Photos from the image-classification dataset "makes" in the GitHub repository nazarlielmaddin/vehicle-recognizer. Its 34 classes are: BAIC, BMW, BYD, Bentley, Changan, Chery, Chevrolet, DFSK, Ford, GAC, Geely, GWM, HOWO, Haval, Honda, Hyundai, Infiniti, Jeep, Kia, Lada, Land Rover, Lexus, Li Auto, Lynk, Lynk and Co, Mazda, Mercedes-Benz, Mitsubishi, Nissan, Porsche, Soueast, Toyota, Volkswagen, Zeekr.

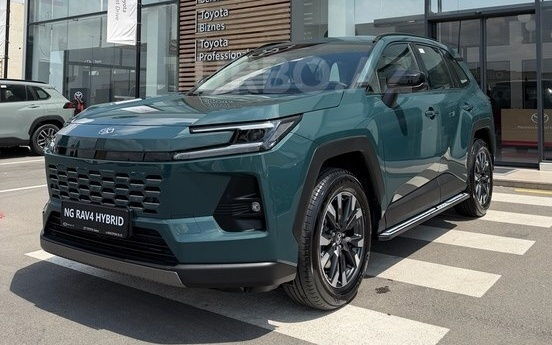
Label: Toyota

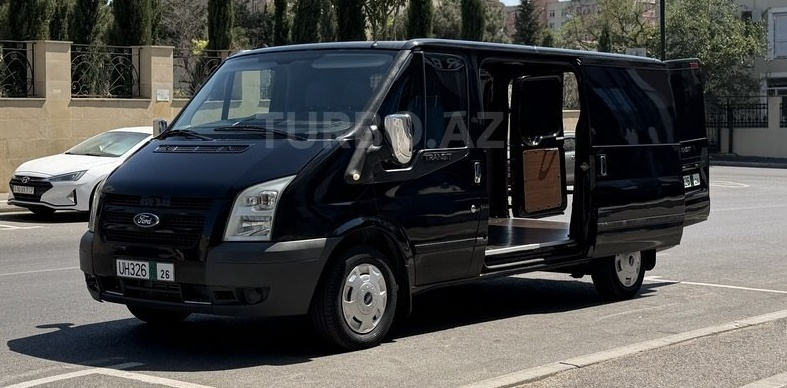
Label: Ford

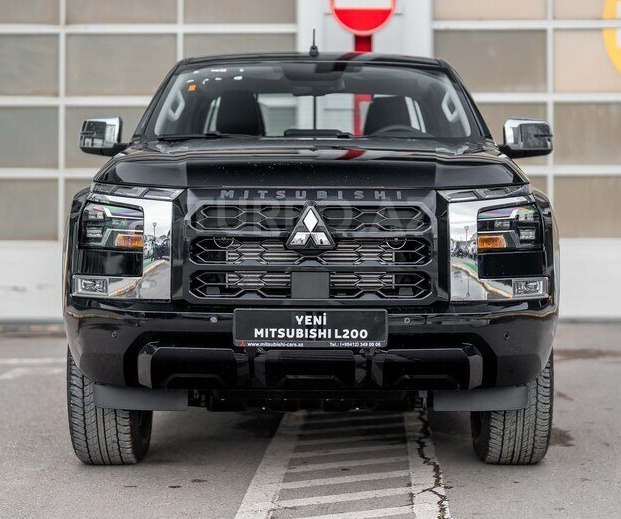
Label: Mitsubishi

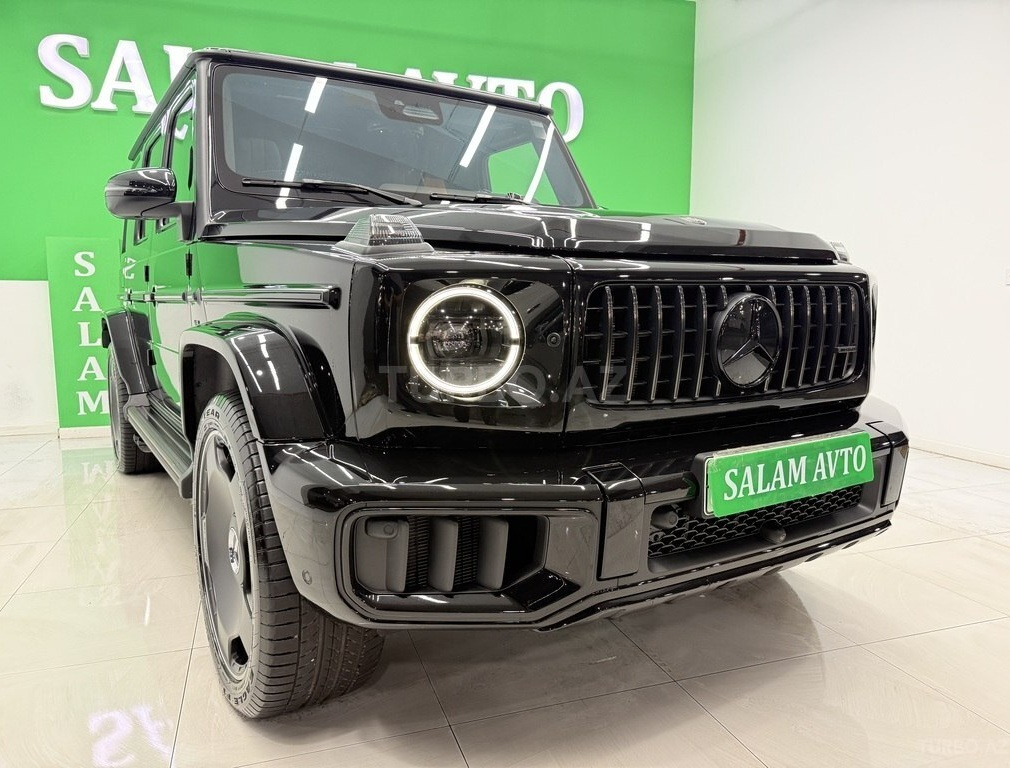
Label: Mercedes-Benz

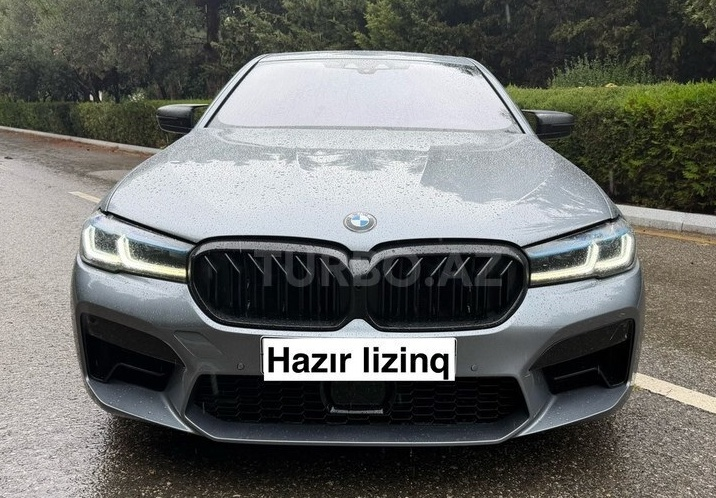
Label: BMW

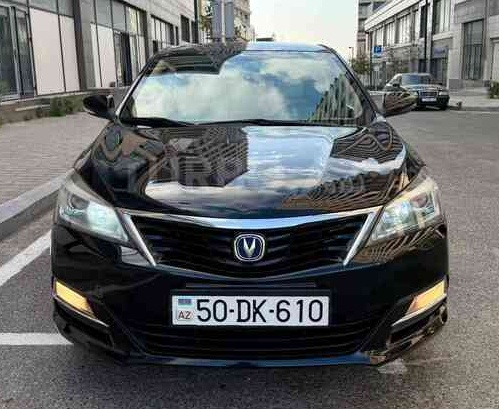
Label: Changan
